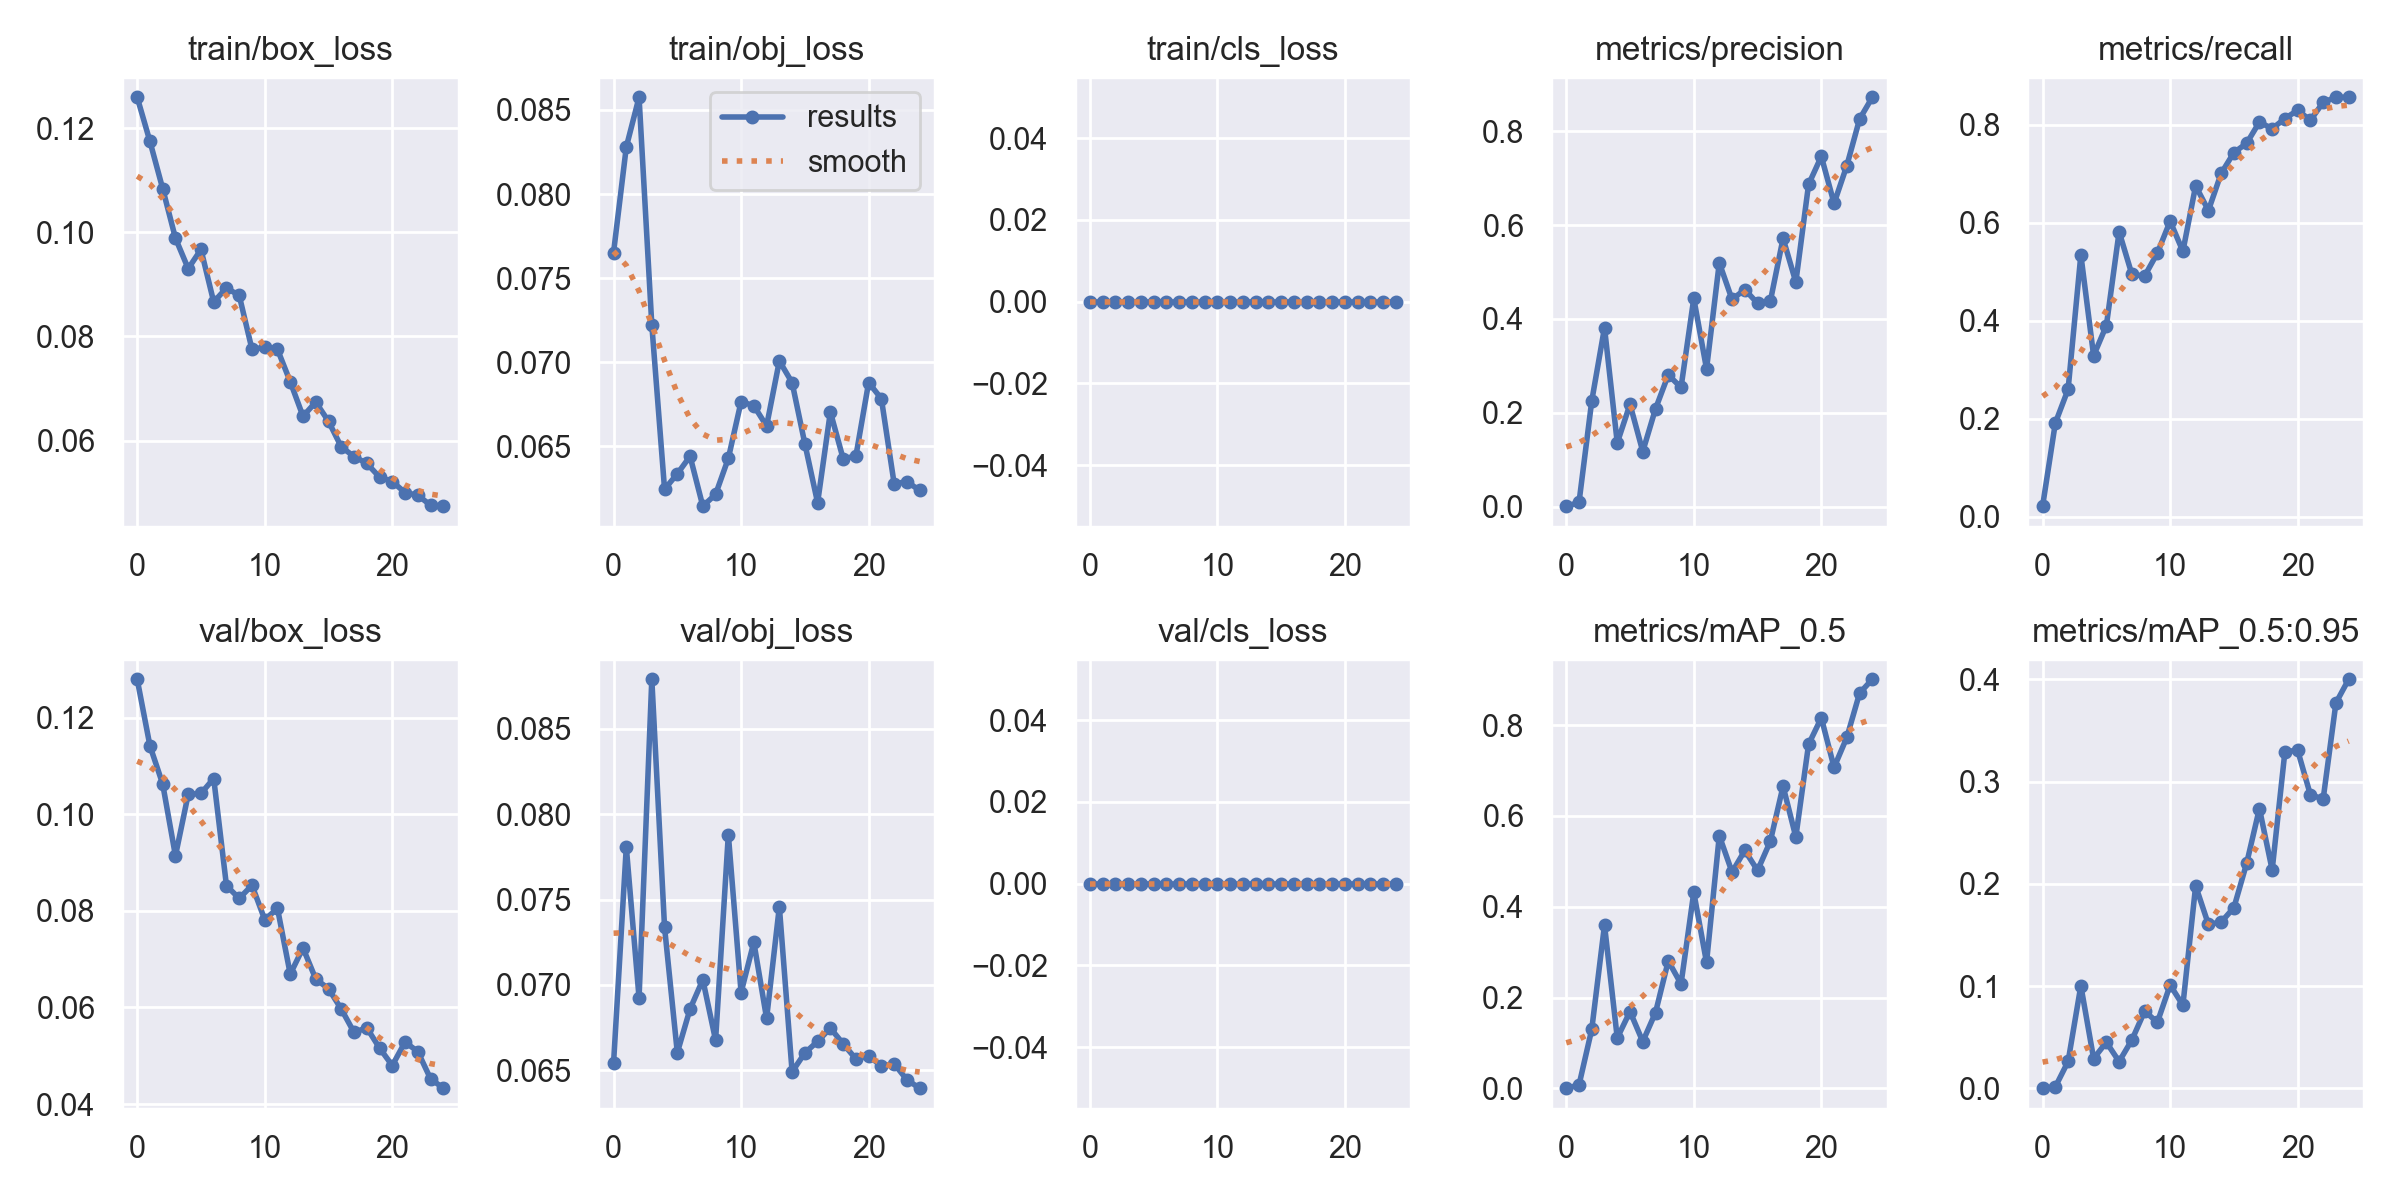

The file beside this chart, header and first rows:
epoch, train/box_loss, train/obj_loss, train/cls_loss, metrics/precision, metrics/recall, metrics/mAP_0.5, metrics/mAP_0.5:0.95, val/box_loss, val/obj_loss, val/cls_loss, x/lr0, x/lr1, x/lr2
0, 0.1259, 0.07652, 0, 0.001, 0.02166, 0.0005208, 0.0001111, 0.128, 0.06541, 0, 0.0892, 0.0012, 0.0012
1, 0.1174, 0.08279, 0, 0.008833, 0.1913, 0.007389, 0.001421, 0.1142, 0.07809, 0, 0.0774, 0.002401, 0.002401
2, 0.1084, 0.08575, 0, 0.2252, 0.2599, 0.13, 0.02624, 0.1063, 0.06925, 0, 0.0655, 0.003499, 0.003499
3, 0.09886, 0.07222, 0, 0.3815, 0.5343, 0.3597, 0.1003, 0.09142, 0.08791, 0, 0.05349, 0.004494, 0.004494
4, 0.09302, 0.06245, 0, 0.1359, 0.3285, 0.1109, 0.02905, 0.1042, 0.07337, 0, 0.04139, 0.005386, 0.005386
5, 0.09669, 0.06337, 0, 0.2182, 0.3899, 0.1693, 0.04503, 0.1043, 0.06603, 0, 0.02917, 0.006175, 0.006175
6, 0.0866, 0.06441, 0, 0.1175, 0.5812, 0.1031, 0.02613, 0.1074, 0.0686, 0, 0.01686, 0.006862, 0.006862
7, 0.08931, 0.06144, 0, 0.2085, 0.4946, 0.167, 0.04723, 0.08522, 0.07031, 0, 0.007228, 0.007228, 0.007228
8, 0.08786, 0.06214, 0, 0.2808, 0.491, 0.2807, 0.07535, 0.0826, 0.06676, 0, 0.007228, 0.007228, 0.007228
9, 0.07753, 0.06428, 0, 0.254, 0.5379, 0.23, 0.06455, 0.08532, 0.07881, 0, 0.006832, 0.006832, 0.006832
10, 0.0779, 0.06766, 0, 0.4438, 0.6029, 0.4317, 0.101, 0.0782, 0.06956, 0, 0.006436, 0.006436, 0.006436
11, 0.0775, 0.06741, 0, 0.2935, 0.5415, 0.2773, 0.08125, 0.08052, 0.07251, 0, 0.00604, 0.00604, 0.00604
12, 0.07129, 0.06621, 0, 0.5197, 0.6751, 0.5564, 0.198, 0.06691, 0.06804, 0, 0.005644, 0.005644, 0.005644
13, 0.06466, 0.07007, 0, 0.4416, 0.6246, 0.4762, 0.1603, 0.07234, 0.07458, 0, 0.005248, 0.005248, 0.005248
14, 0.06738, 0.06879, 0, 0.4627, 0.7004, 0.5238, 0.1625, 0.06589, 0.06491, 0, 0.004852, 0.004852, 0.004852
15, 0.06369, 0.06515, 0, 0.4334, 0.7428, 0.4799, 0.1767, 0.06389, 0.06602, 0, 0.004456, 0.004456, 0.004456
16, 0.05879, 0.06164, 0, 0.4375, 0.7617, 0.5441, 0.2201, 0.05968, 0.0667, 0, 0.00406, 0.00406, 0.00406
17, 0.05693, 0.06704, 0, 0.5718, 0.8051, 0.6654, 0.2736, 0.05486, 0.06747, 0, 0.003664, 0.003664, 0.003664
18, 0.05561, 0.06427, 0, 0.4785, 0.7915, 0.5535, 0.2136, 0.05579, 0.06656, 0, 0.003268, 0.003268, 0.003268
19, 0.05298, 0.06441, 0, 0.6867, 0.8123, 0.7575, 0.3293, 0.05161, 0.06567, 0, 0.002872, 0.002872, 0.002872
20, 0.05212, 0.06879, 0, 0.7465, 0.8291, 0.8159, 0.3304, 0.04797, 0.06585, 0, 0.002476, 0.002476, 0.002476
21, 0.04999, 0.06783, 0, 0.6463, 0.8087, 0.7068, 0.2869, 0.05285, 0.06524, 0, 0.00208, 0.00208, 0.00208
22, 0.0495, 0.06278, 0, 0.7268, 0.8454, 0.7729, 0.2831, 0.05087, 0.06538, 0, 0.001684, 0.001684, 0.001684
23, 0.04757, 0.06289, 0, 0.826, 0.8556, 0.8702, 0.3769, 0.04524, 0.06444, 0, 0.001288, 0.001288, 0.001288
24, 0.04739, 0.06239, 0, 0.8725, 0.8556, 0.9008, 0.4, 0.04329, 0.06395, 0, 0.000892, 0.000892, 0.000892
